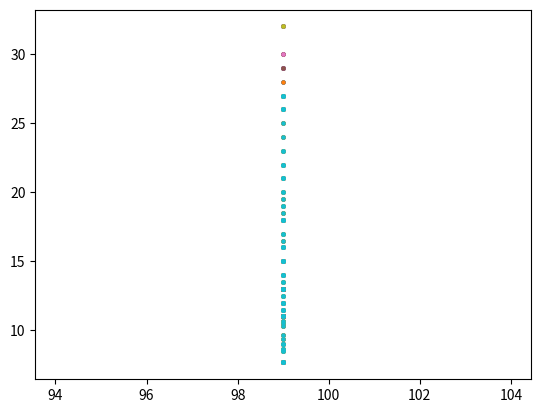

Python code for this plot:
#混合蛙跳算法原理的简单实现
#问题描述：现有若干任务，并有若干台处理任务的机器，每台
#机器处理任务的速度不同，找出最好的安排方案

import matplotlib.pyplot as plt
import numpy as np
import random
import operator

#适应度函数
def F(plan):
    sum=[]
    for i in range(d):
        sum.append(0)
    for i in range(d):
        if (plan[i]<0|plan[i]>nodes.__len__()):
            return 100
        sum[plan[i]] += round(task[i]/nodes[plan[i]],3)
        #任务学习的步长最大为3，因为只有三个节点
    sum.sort(reverse=True)
    return sum[0]

#初始化
task=[1,2,3,4,5,6,7,8,9] #任务长度
nodes=[1,2,3] #节点

#SFLA参数
N=100 #种群数，有100种分配方案
n=10 #子群中的青蛙数量，10个分配方案为一组
d=task.__len__()
m=N//n #子群数量，共10组
L=5 #组内优化更新最差青蛙次数，组内优化的最差解的步数
G=100 #种群迭代次数
D_max=10
P=[]

#step1 生成蛙群，生成由0~2组成有9个元素的数组
for i in range(N):
    t=[[],0]  #t[[解],适应值]
    for j in range(d):
        t[0].append(random.randint(0,2))
    t[0]=np.array(t[0])
    t[1]=F(t[0])
    print(t[1])
    P.append(t)
P.sort(key=operator.itemgetter(1))
Xg=P[0]  #首个全局最优解

for k in range(G):
    #step2 划分子群
    M=[]
    for i in range(m):
        M.append([]) #10个空的族群
    for i in range(N):
        M[i%m].append(P[i]) #i%10 0~9 P长度为100
    Xb=[]
    Xw=[]
    for i in range(m):
        Xb.append(M[i][0])
        Xw.append(M[i][M[i].__len__()-1])

#step3 局部搜索
for i in range(m):
    for j in range(L):
        D=random.randint(0,1)*(Xb[i][0]-Xw[i][0])
        #Xb[i][0]是解空间
        temp=Xw[i][0]+D
        if (F(temp)<F(Xw[i][0])):
            f=0
            Xw[i][0]=temp
            Xw[i][1]=F(temp) #最差解被替换
            M[i][M[i].__len__()-1]=Xw[i] #i族群中最后一个是最差解，用新解替换
        else:
            Xb[i]=Xg #适应值没有变小，用全局最优替换局部最优
            f=2
        if (f==2):
            t=[[],0]
            for j in range(d):
                t[0].append(random.randint(0,2))
            t[0]=np.array(t[0])
            t[1]=F(t[0])
            Xw[i]=t
    P=[]
    for i in range(m):
        for j in range(n):
            P.append(M[i][j])

    #sorted(P,key=lambda P:P[1])
    P.sort(key=operator.itemgetter(1))
    Xg=P[0]
    x=[]
    y=[]
    for i in range(P.__len__()):
        x.append(k)
        y.append(P[i][1])
    plt.scatter(x,y,s=5)
print(P[0])
plt.show()

















































